Run: headless pygame with SDL's dummy video driver; simulated clock (each Clock.tick advances the game by its frame time, no real sleeping); random seed 0; keys injected as events and as key.get_pressed() state; mouse plan: one left click at the window centre at the start of phase 2, then a move to the lower-right quarter at the start of phase 3.
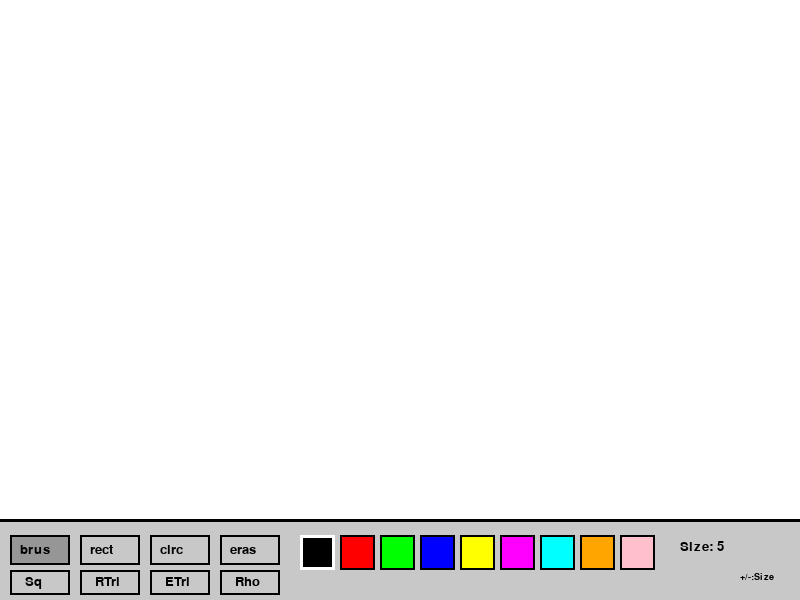
Frame 1 of 4 · flips 1–60 · no input
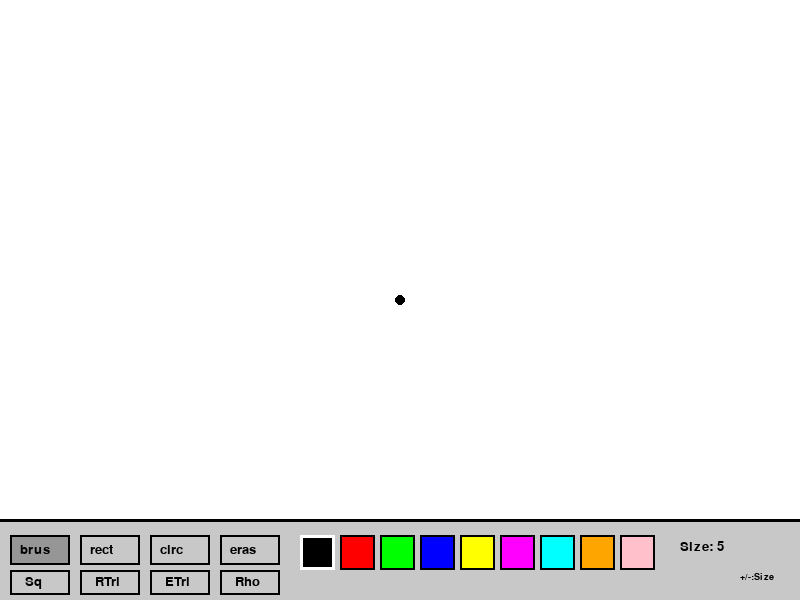
Frame 2 of 4 · flips 61–180 · clicked the window centre · tapped SPACE, RETURN · held RIGHT (→), D
Frame 3 of 4 · flips 181–300 · moved the mouse to the lower-right quarter · held DOWN (↓), S · screen unchanged from frame 2, image omitted
Frame 4 of 4 · flips 301–420 · held LEFT (←), A, UP (↑), W · screen unchanged from frame 3, image omitted

The pygame program that drew these frames:

import pygame
import sys
import math

# Initialize Pygame
pygame.init()

# Screen dimensions
SCREEN_WIDTH = 800
SCREEN_HEIGHT = 600

# Colors
WHITE = (255, 255, 255)
BLACK = (0, 0, 0)
RED = (255, 0, 0)
GREEN = (0, 255, 0)
BLUE = (0, 0, 255)
YELLOW = (255, 255, 0)
PURPLE = (255, 0, 255)
CYAN = (0, 255, 255)
ORANGE = (255, 165, 0)
PINK = (255, 192, 203)

# Create screen
screen = pygame.display.set_mode((SCREEN_WIDTH, SCREEN_HEIGHT))
pygame.display.set_caption("Paint App - Draw Shapes (Extended)")

# Toolbar dimensions
TOOLBAR_HEIGHT = 80
canvas = pygame.Surface((SCREEN_WIDTH, SCREEN_HEIGHT - TOOLBAR_HEIGHT))
canvas.fill(WHITE)

# Current tool and color
current_tool = "brush"
current_color = BLACK
brush_size = 5

# Drawing state
drawing = False
start_pos = None
last_pos = None
shape_start_pos = None

# Font
font = pygame.font.SysFont("Arial", 20)
small_font = pygame.font.SysFont("Arial", 14)

def draw_toolbar():
    """Draw the toolbar with buttons"""
    toolbar_rect = pygame.Rect(0, SCREEN_HEIGHT - TOOLBAR_HEIGHT, SCREEN_WIDTH, TOOLBAR_HEIGHT)
    pygame.draw.rect(screen, (200, 200, 200), toolbar_rect)
    pygame.draw.line(screen, BLACK, (0, SCREEN_HEIGHT - TOOLBAR_HEIGHT), (SCREEN_WIDTH, SCREEN_HEIGHT - TOOLBAR_HEIGHT), 3)
    
    # Row 1: Basic tools (Y coordinate: SCREEN_HEIGHT - 65)
    buttons_row1 = {
        "brush": (10, SCREEN_HEIGHT - 65, 60, 30),
        "rect": (80, SCREEN_HEIGHT - 65, 60, 30),
        "circle": (150, SCREEN_HEIGHT - 65, 60, 30),
        "eraser": (220, SCREEN_HEIGHT - 65, 60, 30),
    }
    
    # Row 2: Extended shapes (Y coordinate: SCREEN_HEIGHT - 30)
    buttons_row2 = {
        "square": (10, SCREEN_HEIGHT - 30, 60, 25),
        "right_triangle": (80, SCREEN_HEIGHT - 30, 60, 25),
        "equilateral_triangle": (150, SCREEN_HEIGHT - 30, 60, 25),
        "rhombus": (220, SCREEN_HEIGHT - 30, 60, 25),
    }
    
    # Color buttons
    colors = {
        BLACK: (300, SCREEN_HEIGHT - 65, 35, 35),
        RED: (340, SCREEN_HEIGHT - 65, 35, 35),
        GREEN: (380, SCREEN_HEIGHT - 65, 35, 35),
        BLUE: (420, SCREEN_HEIGHT - 65, 35, 35),
        YELLOW: (460, SCREEN_HEIGHT - 65, 35, 35),
        PURPLE: (500, SCREEN_HEIGHT - 65, 35, 35),
        CYAN: (540, SCREEN_HEIGHT - 65, 35, 35),
        ORANGE: (580, SCREEN_HEIGHT - 65, 35, 35),
        PINK: (620, SCREEN_HEIGHT - 65, 35, 35),
    }
    
    # Draw row 1 buttons
    for tool, rect in buttons_row1.items():
        if current_tool == tool:
            pygame.draw.rect(screen, (150, 150, 150), rect)
        pygame.draw.rect(screen, BLACK, rect, 2)
        text = font.render(tool[:4], True, BLACK)
        screen.blit(text, (rect[0] + 10, rect[1] + 8))
    
    # Draw row 2 buttons (extended shapes)
    for tool, rect in buttons_row2.items():
        if current_tool == tool:
            pygame.draw.rect(screen, (150, 150, 150), rect)
        pygame.draw.rect(screen, BLACK, rect, 2)
        # Set appropriate text for each shape
        if tool == "square":
            text = font.render("Sq", True, BLACK)
        elif tool == "right_triangle":
            text = font.render("RTri", True, BLACK)
        elif tool == "equilateral_triangle":
            text = font.render("ETri", True, BLACK)
        elif tool == "rhombus":
            text = font.render("Rho", True, BLACK)
        else:
            text = font.render(tool[:4], True, BLACK)
        screen.blit(text, (rect[0] + 15, rect[1] + 5))
    
    # Draw color buttons
    for color, rect in colors.items():
        pygame.draw.rect(screen, color, rect)
        pygame.draw.rect(screen, BLACK, rect, 2)
        if current_color == color:
            pygame.draw.rect(screen, (255, 255, 255), rect, 3)
    
    # Show brush size
    size_text = font.render(f"Size: {brush_size}", True, BLACK)
    screen.blit(size_text, (680, SCREEN_HEIGHT - 60))

    
    # Instructions
    inst_text = small_font.render("+/-:Size", True, BLACK)
    screen.blit(inst_text, (740, SCREEN_HEIGHT - 28))

def draw_square(start_pos, end_pos, color, thickness):
    """Draw a perfect square"""
    x1, y1 = start_pos
    x2, y2 = end_pos
    
    side = min(abs(x2 - x1), abs(y2 - y1))
    
    if side > 0:
        if x2 >= x1 and y2 >= y1:
            rect = pygame.Rect(x1, y1, side, side)
        elif x2 >= x1 and y2 < y1:
            rect = pygame.Rect(x1, y1 - side, side, side)
        elif x2 < x1 and y2 >= y1:
            rect = pygame.Rect(x1 - side, y1, side, side)
        else:
            rect = pygame.Rect(x1 - side, y1 - side, side, side)
        
        pygame.draw.rect(canvas, color, rect, thickness)

def draw_right_triangle(start_pos, end_pos, color, thickness):
    """Draw a right triangle"""
    x1, y1 = start_pos
    x2, y2 = end_pos
    
    points = [
        (x1, y1),
        (x1, y2),
        (x2, y2)
    ]
    
    pygame.draw.polygon(canvas, color, points, thickness)

def draw_equilateral_triangle(start_pos, end_pos, color, thickness):
    """Draw an equilateral triangle"""
    x1, y1 = start_pos
    x2, y2 = end_pos
    
    side = abs(x2 - x1)
    if side > 0:
        height = side * math.sqrt(3) / 2
        
        if y2 > y1:
            points = [
                (x1, y1),
                (x1 + side, y1),
                (x1 + side/2, y1 + height)
            ]
        else:
            points = [
                (x1, y1),
                (x1 + side, y1),
                (x1 + side/2, y1 - height)
            ]
        
        pygame.draw.polygon(canvas, color, points, thickness)

def draw_rhombus(start_pos, end_pos, color, thickness):
    """Draw a rhombus (diamond shape)"""
    x1, y1 = start_pos
    x2, y2 = end_pos
    
    center_x = (x1 + x2) // 2
    center_y = (y1 + y2) // 2
    width = abs(x2 - x1) // 2
    height = abs(y2 - y1) // 2
    
    if width > 0 and height > 0:
        points = [
            (center_x, center_y - height),
            (center_x + width, center_y),
            (center_x, center_y + height),
            (center_x - width, center_y)
        ]
        
        pygame.draw.polygon(canvas, color, points, thickness)

def draw_shape(start_pos, end_pos, shape, color):
    """Draw selected shape"""
    if shape == "rect":
        x1, y1 = start_pos
        x2, y2 = end_pos
        rect = pygame.Rect(min(x1, x2), min(y1, y2), abs(x2 - x1), abs(y2 - y1))
        pygame.draw.rect(canvas, color, rect, brush_size)
    elif shape == "circle":
        x1, y1 = start_pos
        x2, y2 = end_pos
        radius = int(math.sqrt((x2 - x1)**2 + (y2 - y1)**2))
        pygame.draw.circle(canvas, color, (x1, y1), radius, brush_size)
    elif shape == "square":
        draw_square(start_pos, end_pos, color, brush_size)
    elif shape == "right_triangle":
        draw_right_triangle(start_pos, end_pos, color, brush_size)
    elif shape == "equilateral_triangle":
        draw_equilateral_triangle(start_pos, end_pos, color, brush_size)
    elif shape == "rhombus":
        draw_rhombus(start_pos, end_pos, color, brush_size)

def draw_brush(pos, color, size):
    """Draw with brush"""
    pygame.draw.circle(canvas, color, pos, size)

def draw_eraser(pos, size):
    """Eraser tool"""
    pygame.draw.circle(canvas, WHITE, pos, size)

# Game loop
running = True
while running:
    for event in pygame.event.get():
        if event.type == pygame.QUIT:
            running = False
            
        elif event.type == pygame.MOUSEBUTTONDOWN:
            mouse_x, mouse_y = event.pos
            
            # Check if clicking on toolbar
            if mouse_y > SCREEN_HEIGHT - TOOLBAR_HEIGHT:
                # Row 1 buttons (Y: SCREEN_HEIGHT - 65 to SCREEN_HEIGHT - 35)
                if SCREEN_HEIGHT - 65 <= mouse_y <= SCREEN_HEIGHT - 35:
                    if 10 <= mouse_x <= 70:
                        current_tool = "brush"
                    elif 80 <= mouse_x <= 140:
                        current_tool = "rect"
                    elif 150 <= mouse_x <= 210:
                        current_tool = "circle"
                    elif 220 <= mouse_x <= 280:
                        current_tool = "eraser"
                    # Color buttons
                    elif 300 <= mouse_x <= 335:
                        current_color = BLACK
                    elif 340 <= mouse_x <= 375:
                        current_color = RED
                    elif 380 <= mouse_x <= 415:
                        current_color = GREEN
                    elif 420 <= mouse_x <= 455:
                        current_color = BLUE
                    elif 460 <= mouse_x <= 495:
                        current_color = YELLOW
                    elif 500 <= mouse_x <= 535:
                        current_color = PURPLE
                    elif 540 <= mouse_x <= 575:
                        current_color = CYAN
                    elif 580 <= mouse_x <= 615:
                        current_color = ORANGE
                    elif 620 <= mouse_x <= 655:
                        current_color = PINK
                # Row 2 buttons (Y: SCREEN_HEIGHT - 30 to SCREEN_HEIGHT - 5)
                elif SCREEN_HEIGHT - 30 <= mouse_y <= SCREEN_HEIGHT - 5:
                    if 10 <= mouse_x <= 70:
                        current_tool = "square"
                    elif 80 <= mouse_x <= 140:
                        current_tool = "right_triangle"
                    elif 150 <= mouse_x <= 210:
                        current_tool = "equilateral_triangle"
                    elif 220 <= mouse_x <= 280:
                        current_tool = "rhombus"
                # Clear button
                if 680 <= mouse_x <= 730 and SCREEN_HEIGHT - 35 <= mouse_y <= SCREEN_HEIGHT - 5:
                    canvas.fill(WHITE)
            else:
                # Start drawing on canvas
                drawing = True
                start_pos = (mouse_x, mouse_y)
                shape_start_pos = (mouse_x, mouse_y)
                
                if current_tool == "brush":
                    draw_brush((mouse_x, mouse_y), current_color, brush_size)
                elif current_tool == "eraser":
                    draw_eraser((mouse_x, mouse_y), brush_size)
                    
        elif event.type == pygame.MOUSEBUTTONUP:
            # Finish drawing shape
            if drawing and current_tool in ["rect", "circle", "square", "right_triangle", "equilateral_triangle", "rhombus"]:
                end_pos = pygame.mouse.get_pos()
                if abs(end_pos[0] - start_pos[0]) > 3 or abs(end_pos[1] - start_pos[1]) > 3:
                    draw_shape(start_pos, end_pos, current_tool, current_color)
            drawing = False
            
        elif event.type == pygame.MOUSEMOTION and drawing:
            mouse_x, mouse_y = event.pos
            if mouse_y < SCREEN_HEIGHT - TOOLBAR_HEIGHT:
                if current_tool == "brush":
                    draw_brush((mouse_x, mouse_y), current_color, brush_size)
                elif current_tool == "eraser":
                    draw_eraser((mouse_x, mouse_y), brush_size)
                    
        elif event.type == pygame.KEYDOWN:
            if event.key == pygame.K_PLUS or event.key == pygame.K_EQUALS:
                brush_size = min(brush_size + 1, 30)
            elif event.key == pygame.K_MINUS:
                brush_size = max(brush_size - 1, 1)
    
    # Draw everything
    screen.fill(WHITE)
    screen.blit(canvas, (0, 0))
    draw_toolbar()
    
    pygame.display.update()
    
pygame.quit()
sys.exit()
